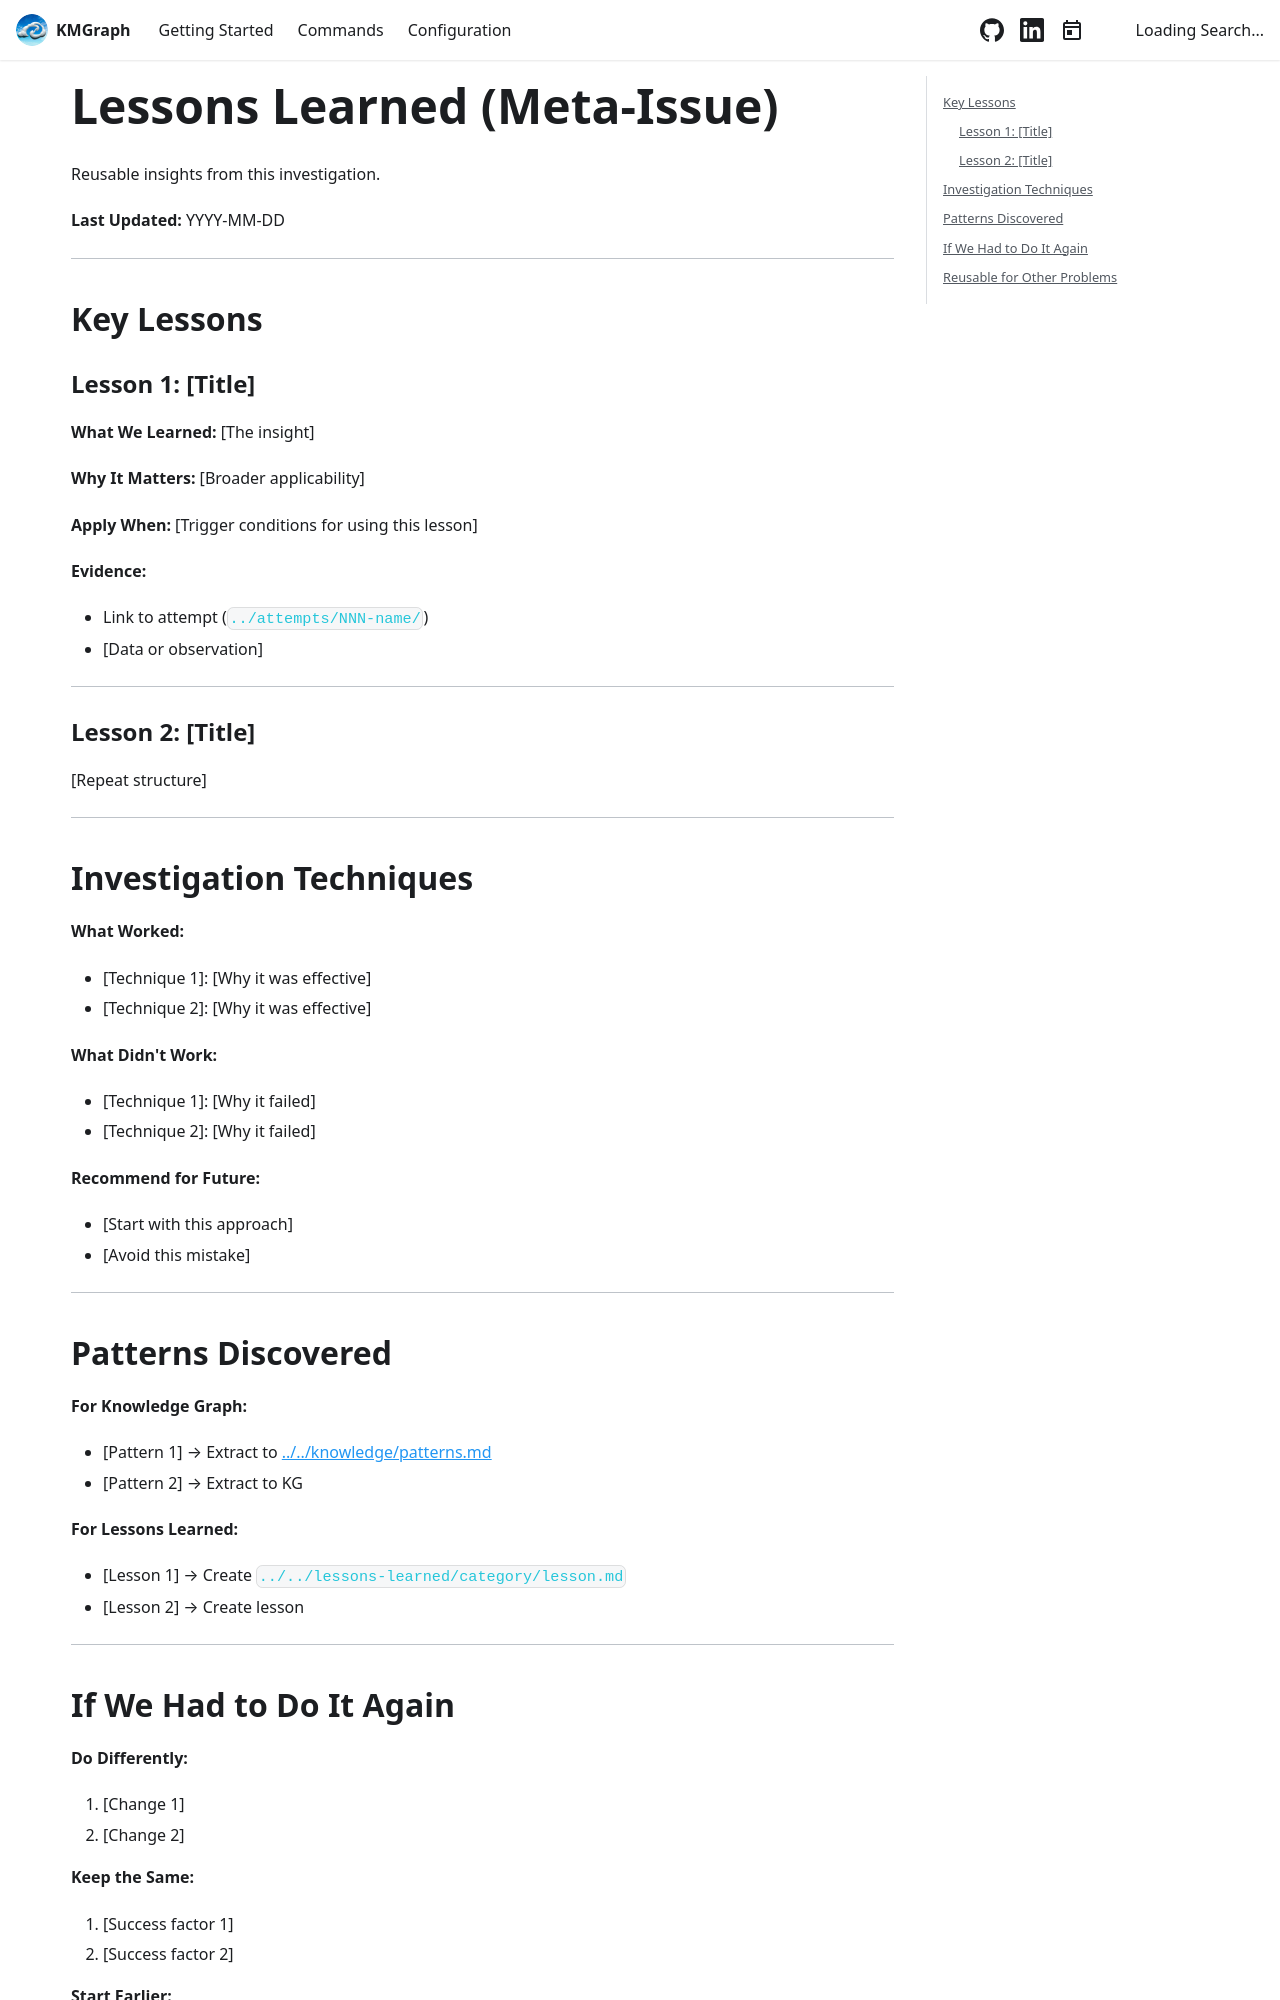

repository: technomensch/knowledge-graph · page: templates/meta-issue/analysis/lessons-learned/index.html · generator: docusaurus

# Lessons Learned (Meta-Issue)

Reusable insights from this investigation.

**Last Updated:** YYYY-MM-DD

---

## Key Lessons

### Lesson 1: [Title]

**What We Learned:**
[The insight]

**Why It Matters:**
[Broader applicability]

**Apply When:**
[Trigger conditions for using this lesson]

**Evidence:**
- [Link to attempt](../attempts/NNN-name/)
- [Data or observation]

---

### Lesson 2: [Title]

[Repeat structure]

---

## Investigation Techniques

**What Worked:**
- [Technique 1]: [Why it was effective]
- [Technique 2]: [Why it was effective]

**What Didn't Work:**
- [Technique 1]: [Why it failed]
- [Technique 2]: [Why it failed]

**Recommend for Future:**
- [Start with this approach]
- [Avoid this mistake]

---
